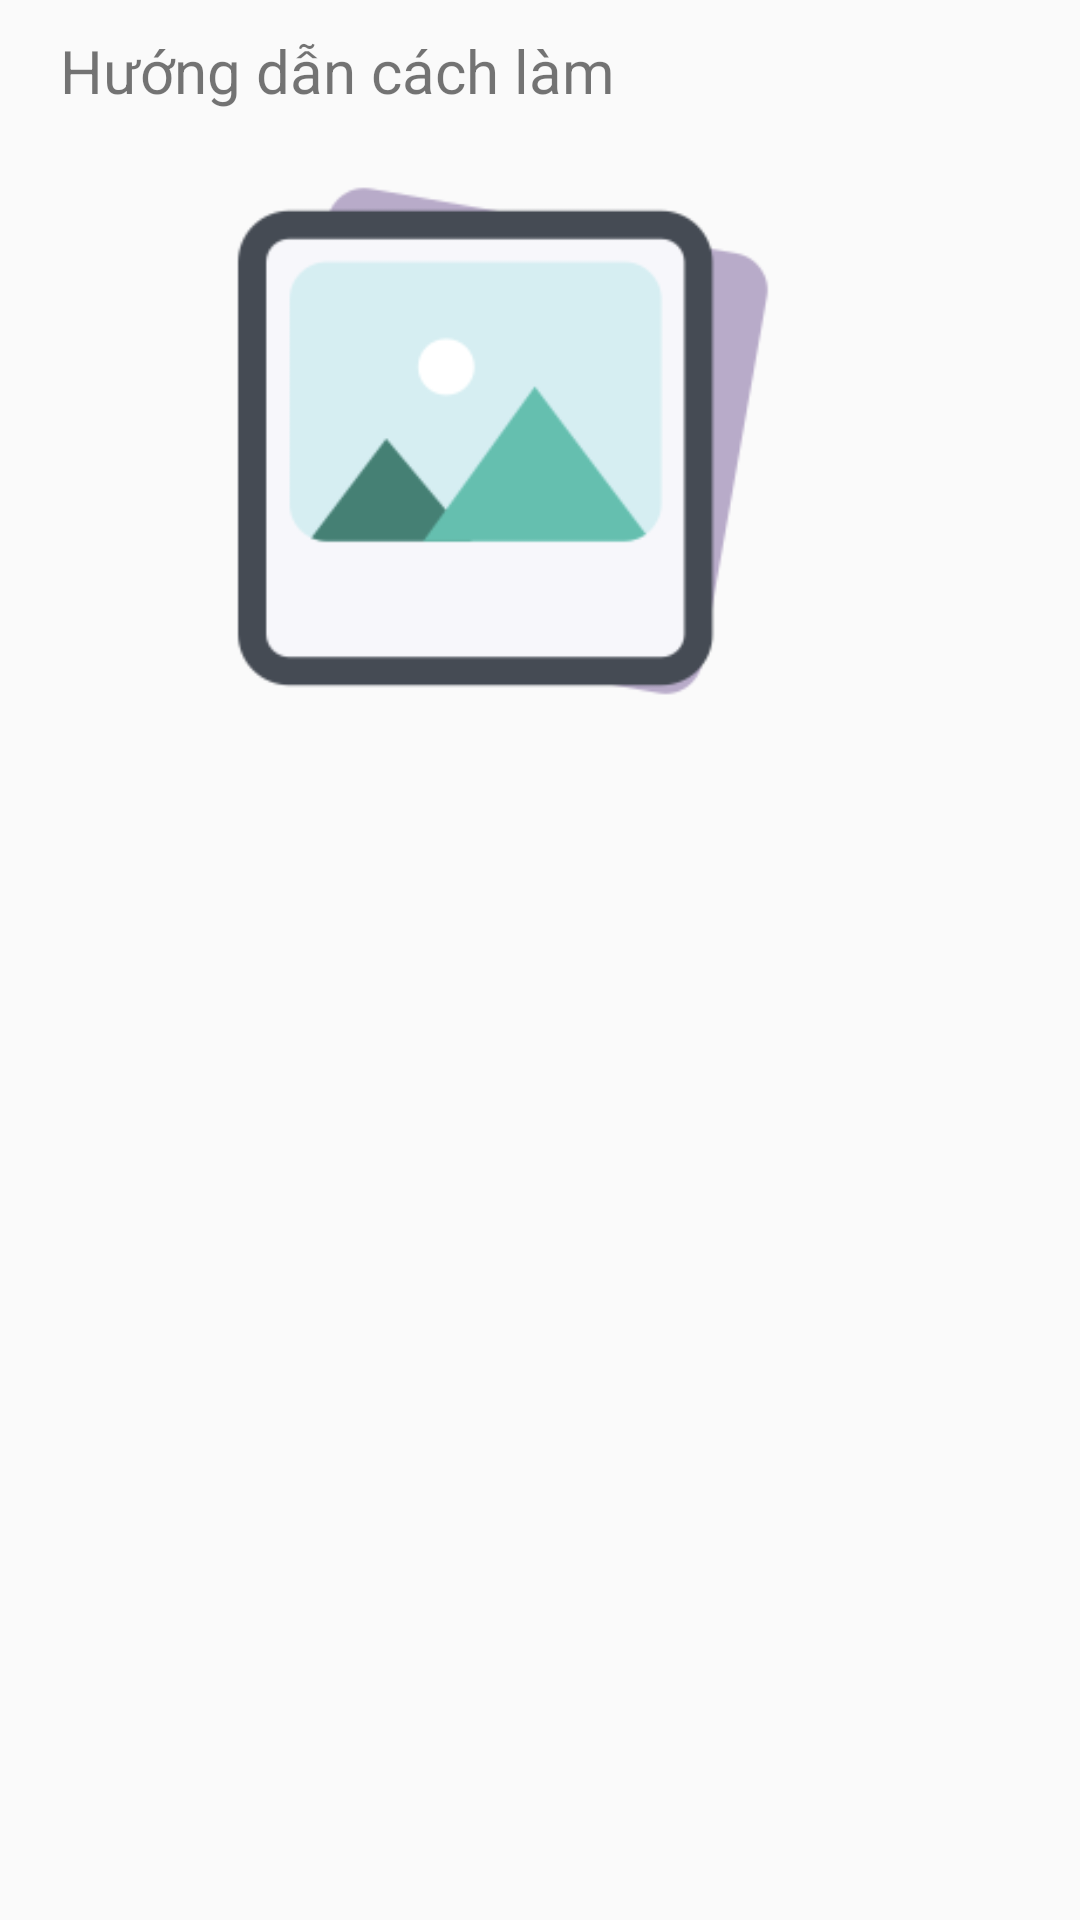

The Android layout XML behind this screen, and the referenced resources:
<!-- AndroidManifest.xml: application theme AppTheme -->
<!-- res/layout/dong_cach_lam.xml -->
<?xml version="1.0" encoding="utf-8"?>
<RelativeLayout xmlns:android="http://schemas.android.com/apk/res/android"
    android:orientation="vertical" android:layout_width="match_parent"
    android:layout_height="match_parent"
    android:padding="10dp">

    <ImageView
        android:id="@+id/imgDauCham"
        android:src="@drawable/ic_lens_black_24dp"
        android:layout_marginTop="10dp"
        android:layout_width="wrap_content"
        android:layout_height="wrap_content" />

    <TextView
        android:layout_marginLeft="10dp"
        android:textSize="20sp"
        android:id="@+id/txtDescribtion"
        android:layout_toRightOf="@id/imgDauCham"
        android:text="Hướng dẫn cách làm"
        android:layout_marginRight="30dp"
        android:layout_width="wrap_content"
        android:layout_height="wrap_content" />

    <ImageView
        android:id="@+id/imgDeleteInstruction"
        android:layout_alignParentRight="true"
        android:src="@drawable/ic_delete_black_24dp"
        android:layout_width="wrap_content"
        android:layout_height="wrap_content" />
    <ImageView
        android:layout_marginTop="10dp"
        android:layout_marginRight="30dp"
        android:layout_marginLeft="10dp"
        android:layout_below="@id/txtDescribtion"
        android:id="@+id/imgInstruction"
        android:src="@drawable/gallery_256x256"
        android:layout_width="match_parent"
        android:layout_height="200dp" />
</RelativeLayout>
<!-- resources referenced by this layout -->
<resources>
  <!-- drawable gallery_256x256: png bitmap (drawable, 5916 bytes) -->
  <style name="AppTheme" parent="Theme.AppCompat.Light.NoActionBar">
          
          <item name="colorPrimary">@color/backgroundgreen</item>
          <item name="colorPrimaryDark">@color/backgroundgreen</item>
          <item name="colorAccent">@color/colorAccent</item>
      </style>
  <color name="backgroundgreen">#8BC34A</color>
  <color name="colorAccent">#D81B60</color>
</resources>
